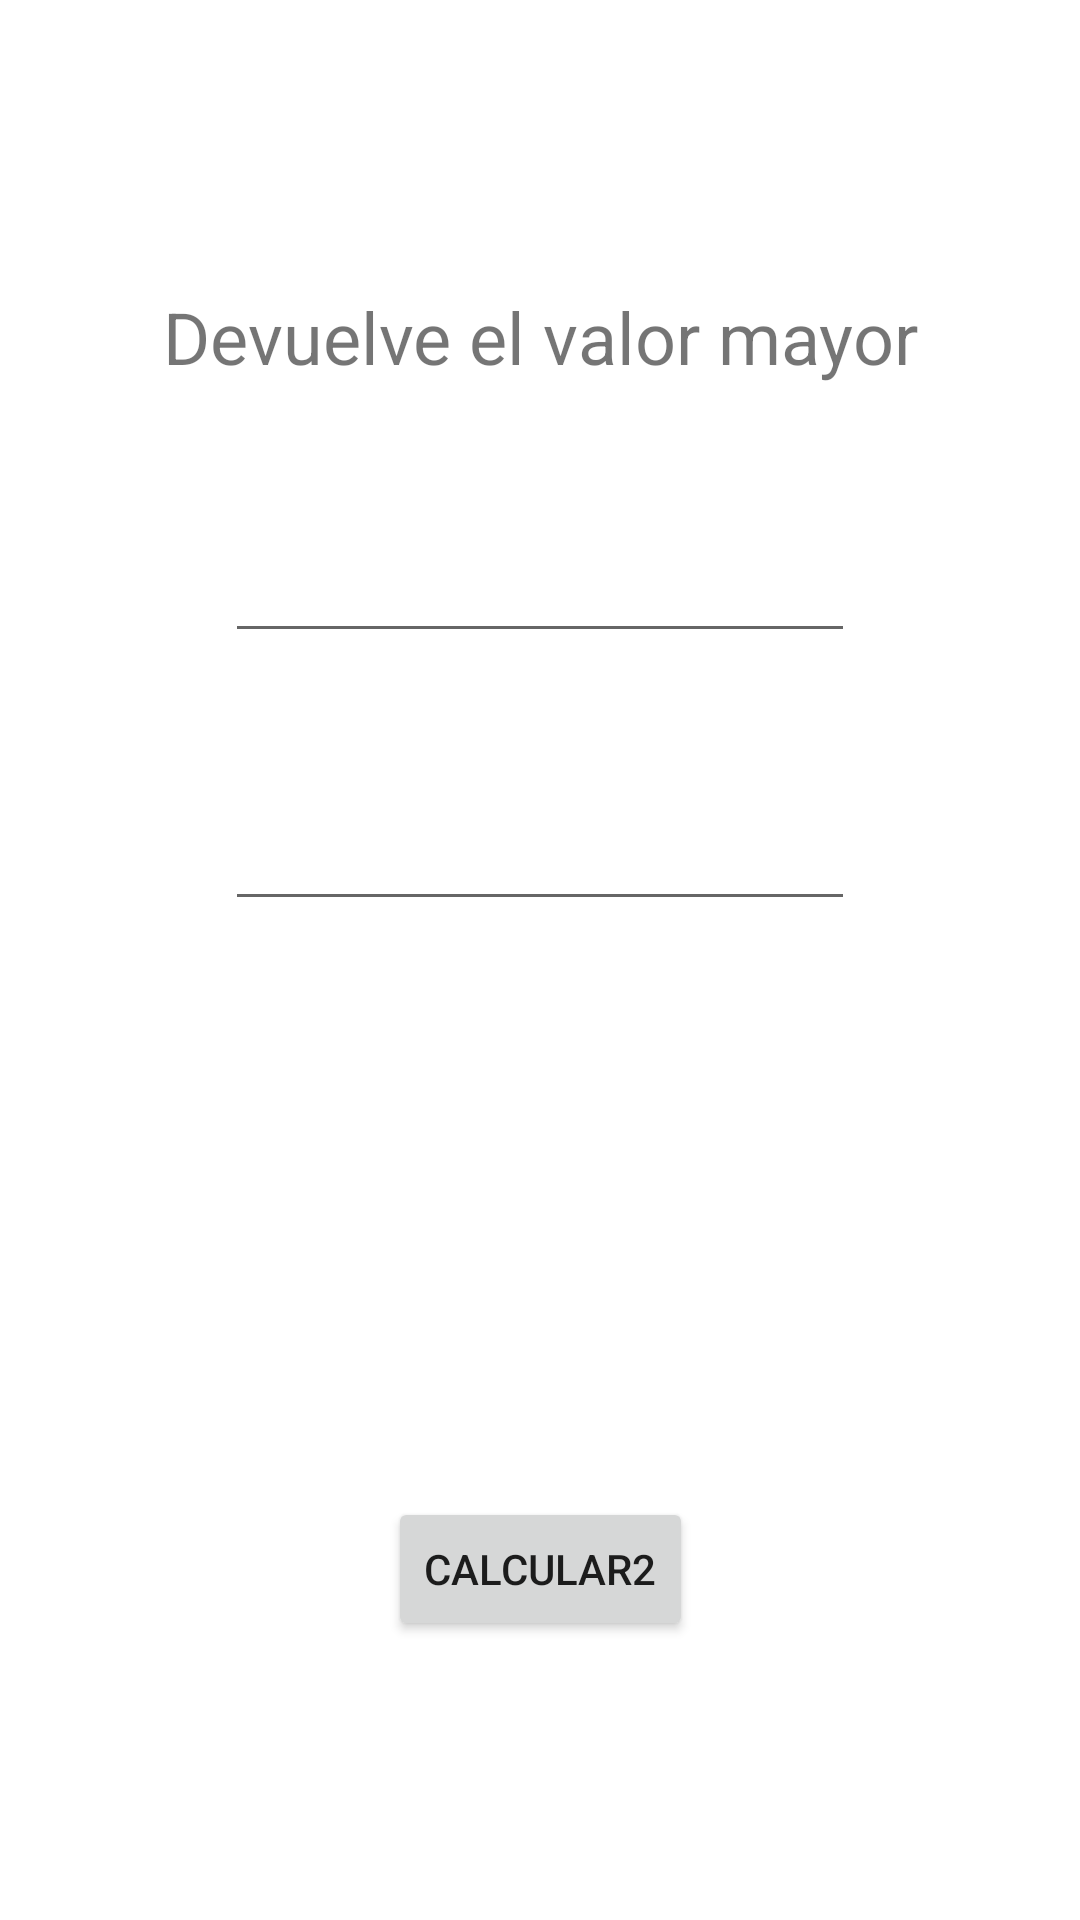

This screen was rendered from an Android layout file. Write that file and the resources it references.
<!-- AndroidManifest.xml: application theme Theme.PROGM_16FuncionesConRetornoDeDatos_SerranoCanoRuben -->
<!-- res/layout/activity_problema2.xml -->
<?xml version="1.0" encoding="utf-8"?>
<androidx.constraintlayout.widget.ConstraintLayout xmlns:android="http://schemas.android.com/apk/res/android"
    xmlns:app="http://schemas.android.com/apk/res-auto"
    xmlns:tools="http://schemas.android.com/tools"
    android:layout_width="match_parent"
    android:layout_height="match_parent"
    tools:context=".Problema2">

    <TextView
        android:id="@+id/tvTitle21"
        android:layout_width="wrap_content"
        android:layout_height="wrap_content"
        android:layout_marginTop="96dp"
        android:text="@string/devuelve_el_valor_mayor"
        android:textSize="24sp"
        app:layout_constraintEnd_toEndOf="parent"
        app:layout_constraintStart_toStartOf="parent"
        app:layout_constraintTop_toTopOf="parent" />

    <EditText
        android:id="@+id/etNumber21"
        android:layout_width="wrap_content"
        android:layout_height="wrap_content"
        android:layout_marginTop="48dp"
        android:ems="10"
        android:inputType="number"
        app:layout_constraintEnd_toEndOf="parent"
        app:layout_constraintHorizontal_bias="0.5"
        app:layout_constraintStart_toStartOf="parent"
        app:layout_constraintTop_toBottomOf="@+id/tvTitle21" />

    <EditText
        android:id="@+id/etNumber22"
        android:layout_width="wrap_content"
        android:layout_height="wrap_content"
        android:layout_marginTop="48dp"
        android:ems="10"
        android:inputType="number"
        app:layout_constraintEnd_toEndOf="parent"
        app:layout_constraintHorizontal_bias="0.5"
        app:layout_constraintStart_toStartOf="parent"
        app:layout_constraintTop_toBottomOf="@+id/etNumber21" />

    <Button
        android:id="@+id/btnCalcular21"
        android:layout_width="wrap_content"
        android:layout_height="wrap_content"
        android:layout_marginTop="192dp"
        android:text="@string/calcular2"
        app:layout_constraintEnd_toEndOf="parent"
        app:layout_constraintHorizontal_bias="0.5"
        app:layout_constraintStart_toStartOf="parent"
        app:layout_constraintTop_toBottomOf="@+id/etNumber22" />

    <TextView
        android:id="@+id/tvResultado21"
        android:layout_width="wrap_content"
        android:layout_height="wrap_content"
        android:layout_marginTop="96dp"
        android:layout_marginBottom="96dp"
        android:textSize="16sp"
        app:layout_constraintBottom_toTopOf="@+id/btnCalcular21"
        app:layout_constraintEnd_toEndOf="parent"
        app:layout_constraintHorizontal_bias="0.5"
        app:layout_constraintStart_toStartOf="parent"
        app:layout_constraintTop_toBottomOf="@+id/etNumber22" />
</androidx.constraintlayout.widget.ConstraintLayout>
<!-- resources referenced by this layout -->
<resources>
  <string name="calcular2">Calcular2</string>
  <string name="devuelve_el_valor_mayor">Devuelve el valor mayor</string>
  <style name="Theme.PROGM_16FuncionesConRetornoDeDatos_SerranoCanoRuben" parent="Theme.MaterialComponents.DayNight.DarkActionBar">
          
          <item name="colorPrimary">@color/purple_500</item>
          <item name="colorPrimaryVariant">@color/purple_700</item>
          <item name="colorOnPrimary">@color/white</item>
          
          <item name="colorSecondary">@color/teal_200</item>
          <item name="colorSecondaryVariant">@color/teal_700</item>
          <item name="colorOnSecondary">@color/black</item>
          
          <item name="android:statusBarColor" tools:targetApi="l">?attr/colorPrimaryVariant</item>
          
      </style>
  <!-- not gathered from this repository: default colours our renderer supplied (Android Studio template values) -->
  <color name="purple_500">#FF6200EE</color>
  <color name="purple_700">#FF3700B3</color>
  <color name="teal_200">#FF03DAC5</color>
  <color name="teal_700">#FF018786</color>
  <color name="black">#FF000000</color>
  <color name="white">#FFFFFFFF</color>
</resources>
